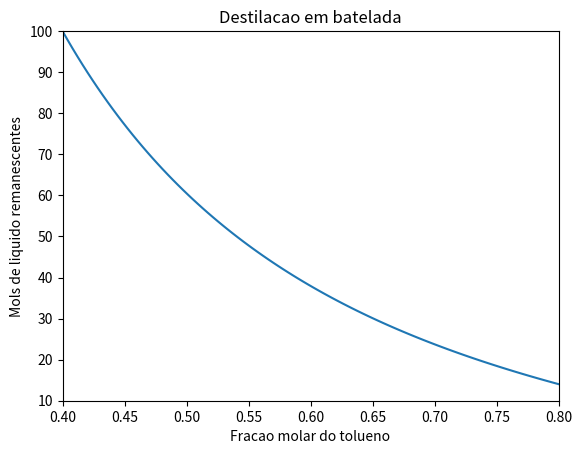

Write Python code to recreate this figure.
#!/usr/bin/env python3
# -*- coding: utf-8 -*-
"""
Exercicio 27
"""

import numpy as np
import scipy.integrate as integ
import scipy.optimize as opt
import matplotlib.pyplot as plt

# parametros da equacao de antoine
A = np.array([6.90565, 6.95464])
B = np.array([1211.033, 1344.8])
C = np.array([220.79, 219.482])

P = 1.2*760         # mmHg
L0 = 100            # moles
xstart = 0.40       # mol/tolueno
xfinal = 0.80       # mol/tolueno

#chute da temperatura para o calculo do ponto de bolha
T_guess = (80.1+110.6)/2.0    # graus celsius
         
# funcao da EDO
def distil (L,x2):
    x = np.array([1.0-x2,x2])
    T = opt.fsolve(bolha,T_guess,args=(x))
    P_i = 10**(A-B/(T+C))
    k = P_i/P
    return L/(x2*(k[1]-1))

# funcao do ponto de bolha
def bolha (T,x):
    P_i = 10**(A-B/(T+C))
    k = P_i/P
    return 1 - k[0]*x[0] - k[1]*x[1]

x = np.linspace(xstart,xfinal,100)

# resolvendo a EDO
L = integ.odeint(distil,L0,x)

plt.plot(x,L)

plt.title('Destilacao em batelada')
plt.xlabel('Fracao molar do tolueno')
plt.ylabel('Mols de liquido remanescentes')
plt.axis([0.40,0.80,10,100])